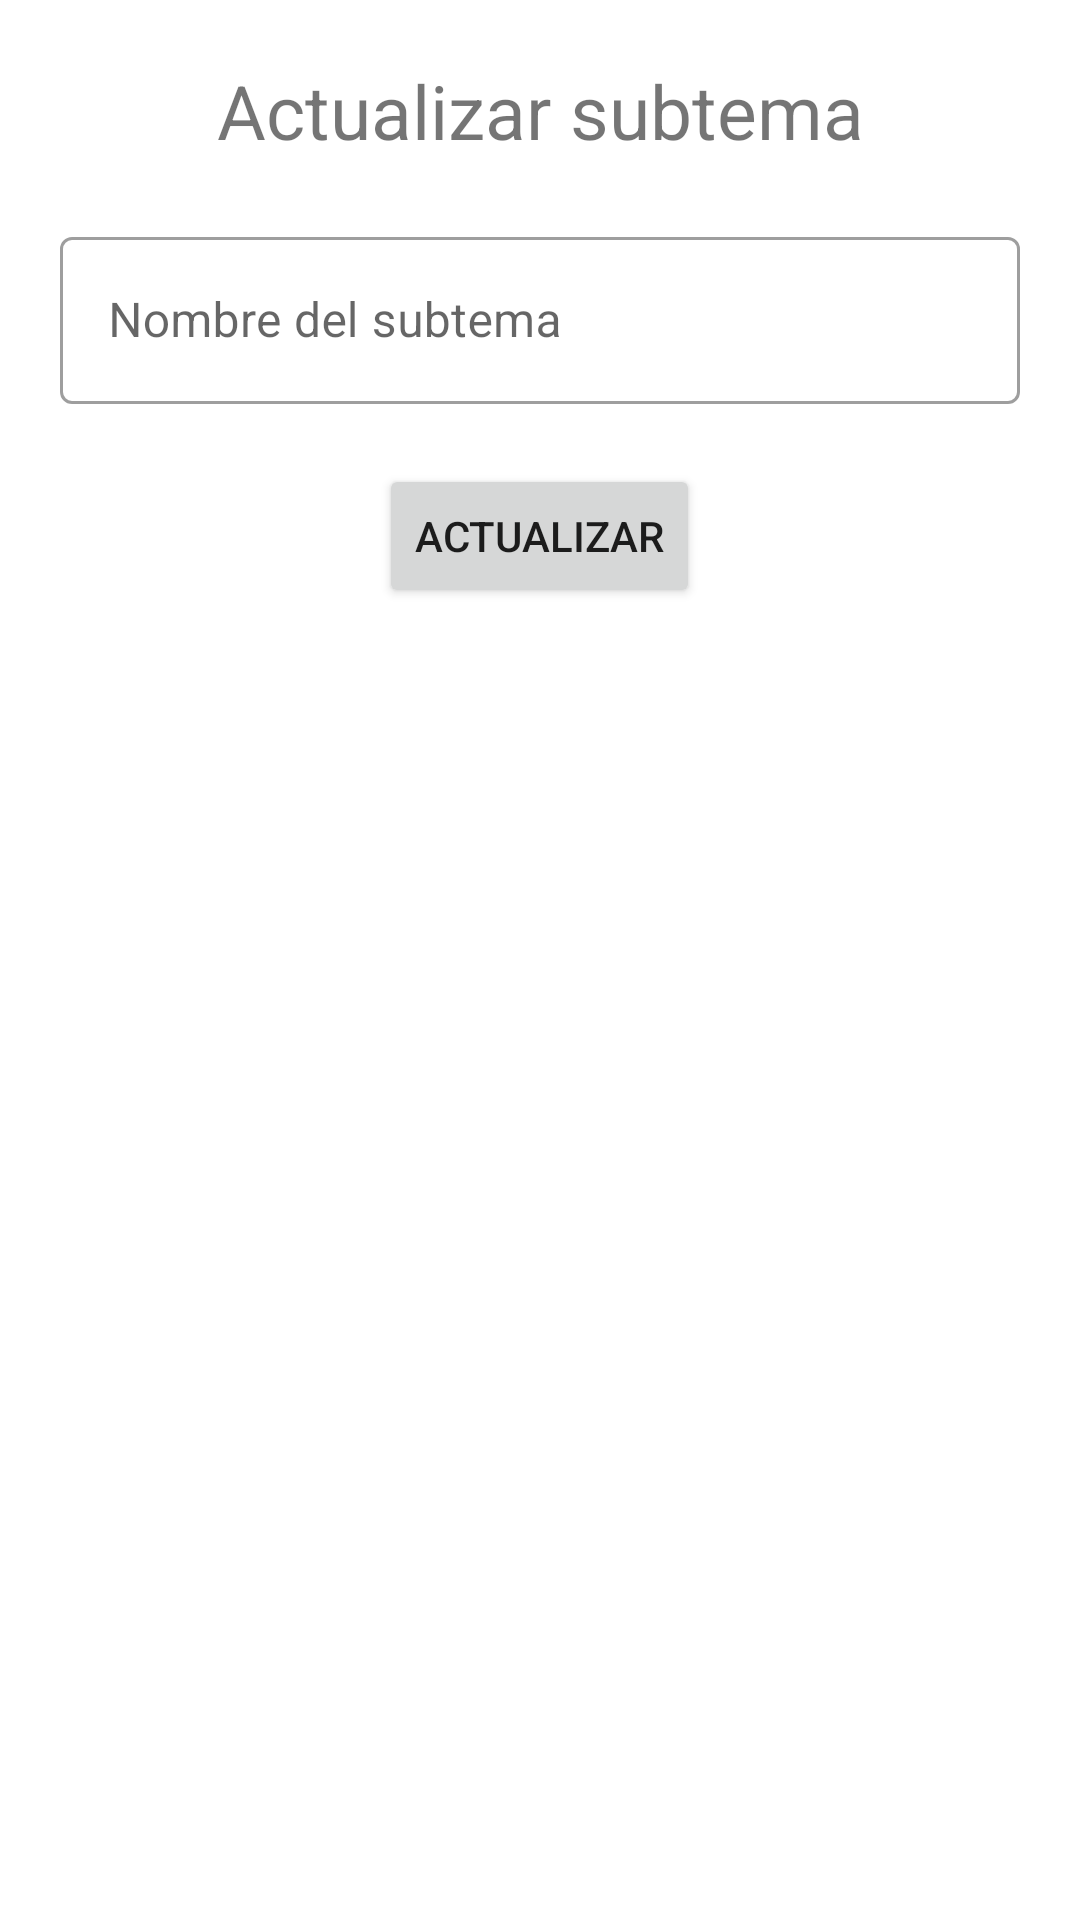

Here is an Android app screen rendered from its layout file. Give the layout XML and the strings, colors and styles it references.
<!-- AndroidManifest.xml: application theme Theme.MIR -->
<!-- res/layout/activity_actualizar_subtemas.xml -->
<?xml version="1.0" encoding="utf-8"?>
<LinearLayout xmlns:android="http://schemas.android.com/apk/res/android"
    xmlns:app="http://schemas.android.com/apk/res-auto"
    xmlns:tools="http://schemas.android.com/tools"
    android:layout_width="match_parent"
    android:layout_height="match_parent"
    android:orientation="vertical"
    tools:context=".activity.ui.subtema.ActualizarSubtemasActivity">

    <TextView
        android:layout_width="match_parent"
        android:layout_height="wrap_content"
        android:paddingTop="20dp"
        android:text="Actualizar subtema"
        android:textAlignment="center"
        android:textSize="25dp"/>

    <com.google.android.material.textfield.TextInputLayout
        android:id="@+id/ti_nombre_subtema_actualizar"
        android:layout_width="match_parent"
        android:layout_height="wrap_content"
        android:hint="Nombre del subtema"
        app:boxBackgroundMode="outline"
        style="@style/Widget.MaterialComponents.TextInputLayout.OutlinedBox"
        android:padding="20dp">

        <com.google.android.material.textfield.TextInputEditText
            android:layout_width="match_parent"
            android:layout_height="wrap_content"/>

    </com.google.android.material.textfield.TextInputLayout>

    <Button
        android:id="@+id/btn_actualizar_subtema"
        android:layout_width="wrap_content"
        android:layout_height="wrap_content"
        android:text="Actualizar"
        android:layout_gravity="center"/>

</LinearLayout>
<!-- resources referenced by this layout -->
<resources>
  <style name="Theme.MIR" parent="Theme.MaterialComponents.DayNight.NoActionBar">
          
          <item name="colorPrimary">@color/pantone20c</item>
          <item name="colorPrimaryVariant">@color/pantone21c</item>
          <item name="colorOnPrimary">@color/white</item>
          
          <item name="colorSecondary">@color/teal_200</item>
          <item name="colorSecondaryVariant">@color/teal_700</item>
          <item name="colorOnSecondary">@color/black</item>
          
          <item name="android:statusBarColor" tools:targetApi="l">?attr/colorPrimaryVariant</item>
          
      </style>
  <color name="pantone20c">#9F2241</color>
  <color name="pantone21c">#691C32</color>
  <color name="white">#FFFFFFFF</color>
  <color name="teal_200">#FF03DAC5</color>
  <color name="teal_700">#FF018786</color>
  <color name="black">#FF000000</color>
</resources>
